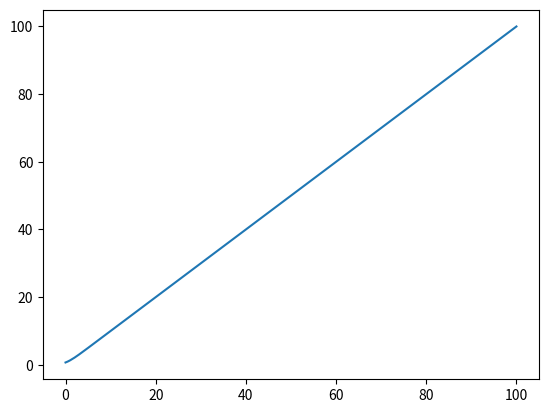

Here is the Python script that generated this plot:

#python3 matplotlib_text.py
#python matplotlib_text.py

import math
import numpy as np
import matplotlib.pylab as mat
import matplotlib.pyplot as plt

X = np.linspace(0,100,200)
Y = [math.log(1 + math.e ** x) for x in X]
mat.plot(X, Y); mat.show()
print((math.sin(1) + 1) * 0.7)
print((math.sin(1) + 1) * 0.2)
print(2 ** 0.5 * math.sin(1 + math.pi / 4.0))

x1 = 0; x2 = 0
x1_pre,x2_pre = x1,x2
x1,x2 = 0.7 * math.sin(x1) + 0.2 * math.cos(x2),0.7 * math.cos(x1) - 0.2 * math.sin(x2)
print(x1,x2)
i = 2
while abs(x1_pre - x1) + abs(x2_pre - x2) >= 0.5 * 0.0001:
    x1_pre,x2_pre = x1,x2
    x1,x2 = 0.7 * math.sin(x1) + 0.2 * math.cos(x2),0.7 * math.cos(x1) - 0.2 * math.sin(x2)
    print(i)
    print(x1,x2)
    i += 1


